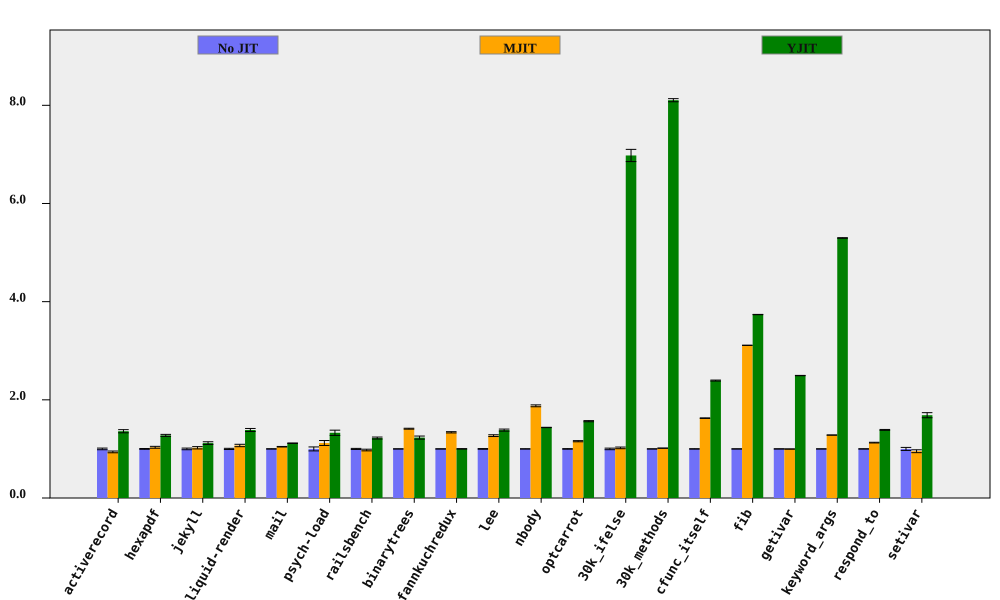

Values plotted in this chart, from the file beside it:
bench, No JIT (ms), No JIT RSD, MJIT (ms), MJIT RSD, YJIT (ms), YJIT RSD, MJIT spd, MJIT spd RSD, YJIT spd, YJIT spd RSD, % in YJIT
activerecord, 144.4, 1.691, 153.8, 0.8707, 106.1, 1.644, 0.9391, 1.902, 1.36, 2.358, 80.96
hexapdf, 2825, 0.7929, 2734, 1.686, 2214, 1.377, 1.033, 1.864, 1.276, 1.589, 72
jekyll, 8392, 1.677, 8201, 1.576, 7503, 1.736, 1.023, 2.301, 1.119, 2.414, 78.42
liquid-render, 172.4, 1.215, 161.2, 1.912, 124.4, 1.863, 1.07, 2.265, 1.386, 2.224, 71.7
mail, 154.4, 0.2901, 147.8, 0.4391, 138.4, 0.3492, 1.045, 0.5263, 1.116, 0.454, 98.31
psych-load, 2159, 4.032, 1927, 1.976, 1625, 0.07163, 1.121, 4.491, 1.329, 4.033, 82.02
railsbench, 2903, 1.073, 2970, 1.351, 2376, 1.249, 0.9773, 1.726, 1.222, 1.647, 79.87
binarytrees, 372.4, 0.09952, 263.8, 0.6575, 302.6, 2.567, 1.412, 0.6649, 1.231, 2.569, 84.27
fannkuchredux, 5434, 0.1486, 4059, 0.9543, 5428, 0.4188, 1.339, 0.9658, 1.001, 0.4444, 0.02146
lee, 1100, 0.7177, 865.7, 1.232, 795, 1.323, 1.27, 1.425, 1.383, 1.505, 99.92
nbody, 108.4, 0.2372, 57.73, 0.9979, 75.45, 0.03027, 1.878, 1.026, 1.437, 0.2391, 100
optcarrot, 4916, 0.5599, 4249, 0.8433, 3141, 0.4765, 1.157, 1.012, 1.565, 0.7352, 96.13
30k_ifelse, 2235, 1.586, 2189, 0.4626, 320.3, 0.8133, 1.021, 1.652, 6.978, 1.782, 99.99
30k_methods, 6063, 0.01184, 5972, 0.225, 748.1, 0.3922, 1.015, 0.2254, 8.104, 0.3924, 100
cfunc_itself, 93.02, 0.3048, 57.18, 0.1518, 38.88, 0.2844, 1.627, 0.3405, 2.393, 0.4169, 100
fib, 194.3, 0.0739, 62.47, 0.02316, 51.99, 0.03567, 3.111, 0.07745, 3.737, 0.08206, 100
getivar, 90.44, 0.126, 90.66, 0.1369, 36.26, 0.02975, 0.9976, 0.1861, 2.495, 0.1294, 86.63
keyword_args, 241.5, 0.05456, 188.3, 0.03154, 45.58, 0.08744, 1.282, 0.06302, 5.298, 0.1031, 100
respond_to, 228.7, 0.2903, 202.7, 0.5592, 164.8, 0.5635, 1.128, 0.6301, 1.388, 0.6339, 100
setivar, 71.07, 3.066, 74.57, 0.1381, 42.13, 0.1986, 0.9531, 3.069, 1.687, 3.072, 88.07
